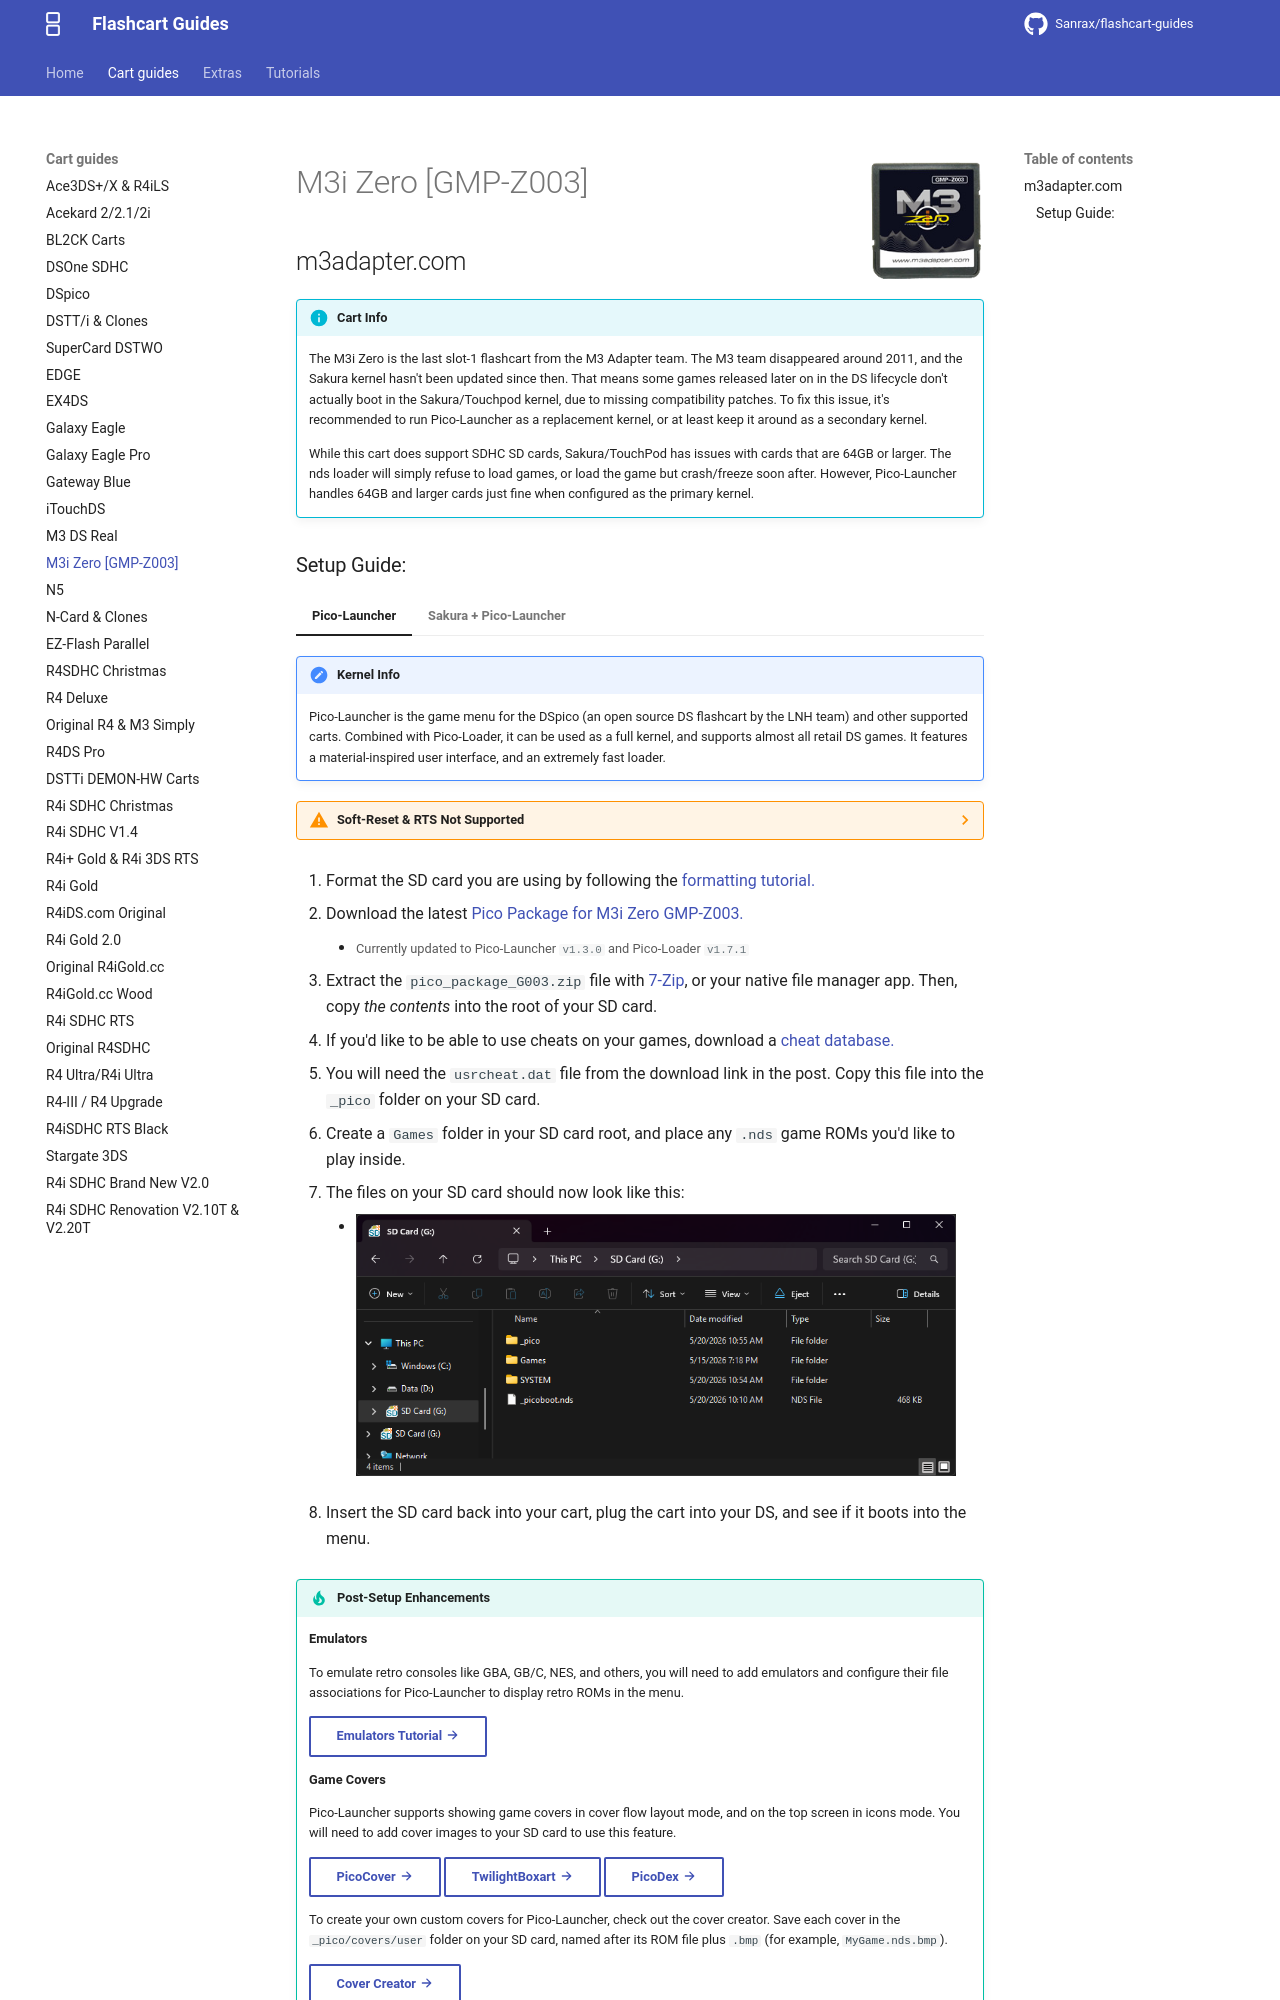

repository: nandobecerraortiz/flashcart-guides · page: cart-guides/m3izero_g003/index.html · generator: mkdocs

---
title: M3i Zero [GMP-Z003]
---

![M3i Zero](../images/M3i_G003.png){ align=right width="115"}
# M3i Zero [GMP-Z003]
## m3adapter.com

!!! info "Cart Info"

    The M3i Zero is the last slot-1 flashcart from the M3 Adapter team. The M3 team disappeared around 2011, and the Sakura kernel hasn't been updated since then. That means some games released later on in the DS lifecycle don't actually boot in the Sakura/Touchpod kernel, due to missing compatibility patches. To fix this issue, it's recommended to run Pico-Launcher as a replacement kernel, or at least keep it around as a secondary kernel.

    While this cart does support SDHC SD cards, Sakura/TouchPod has issues with cards that are 64GB or larger. The nds loader will simply refuse to load games, or load the game but crash/freeze soon after. However, Pico-Launcher handles 64GB and larger cards just fine when configured as the primary kernel.
